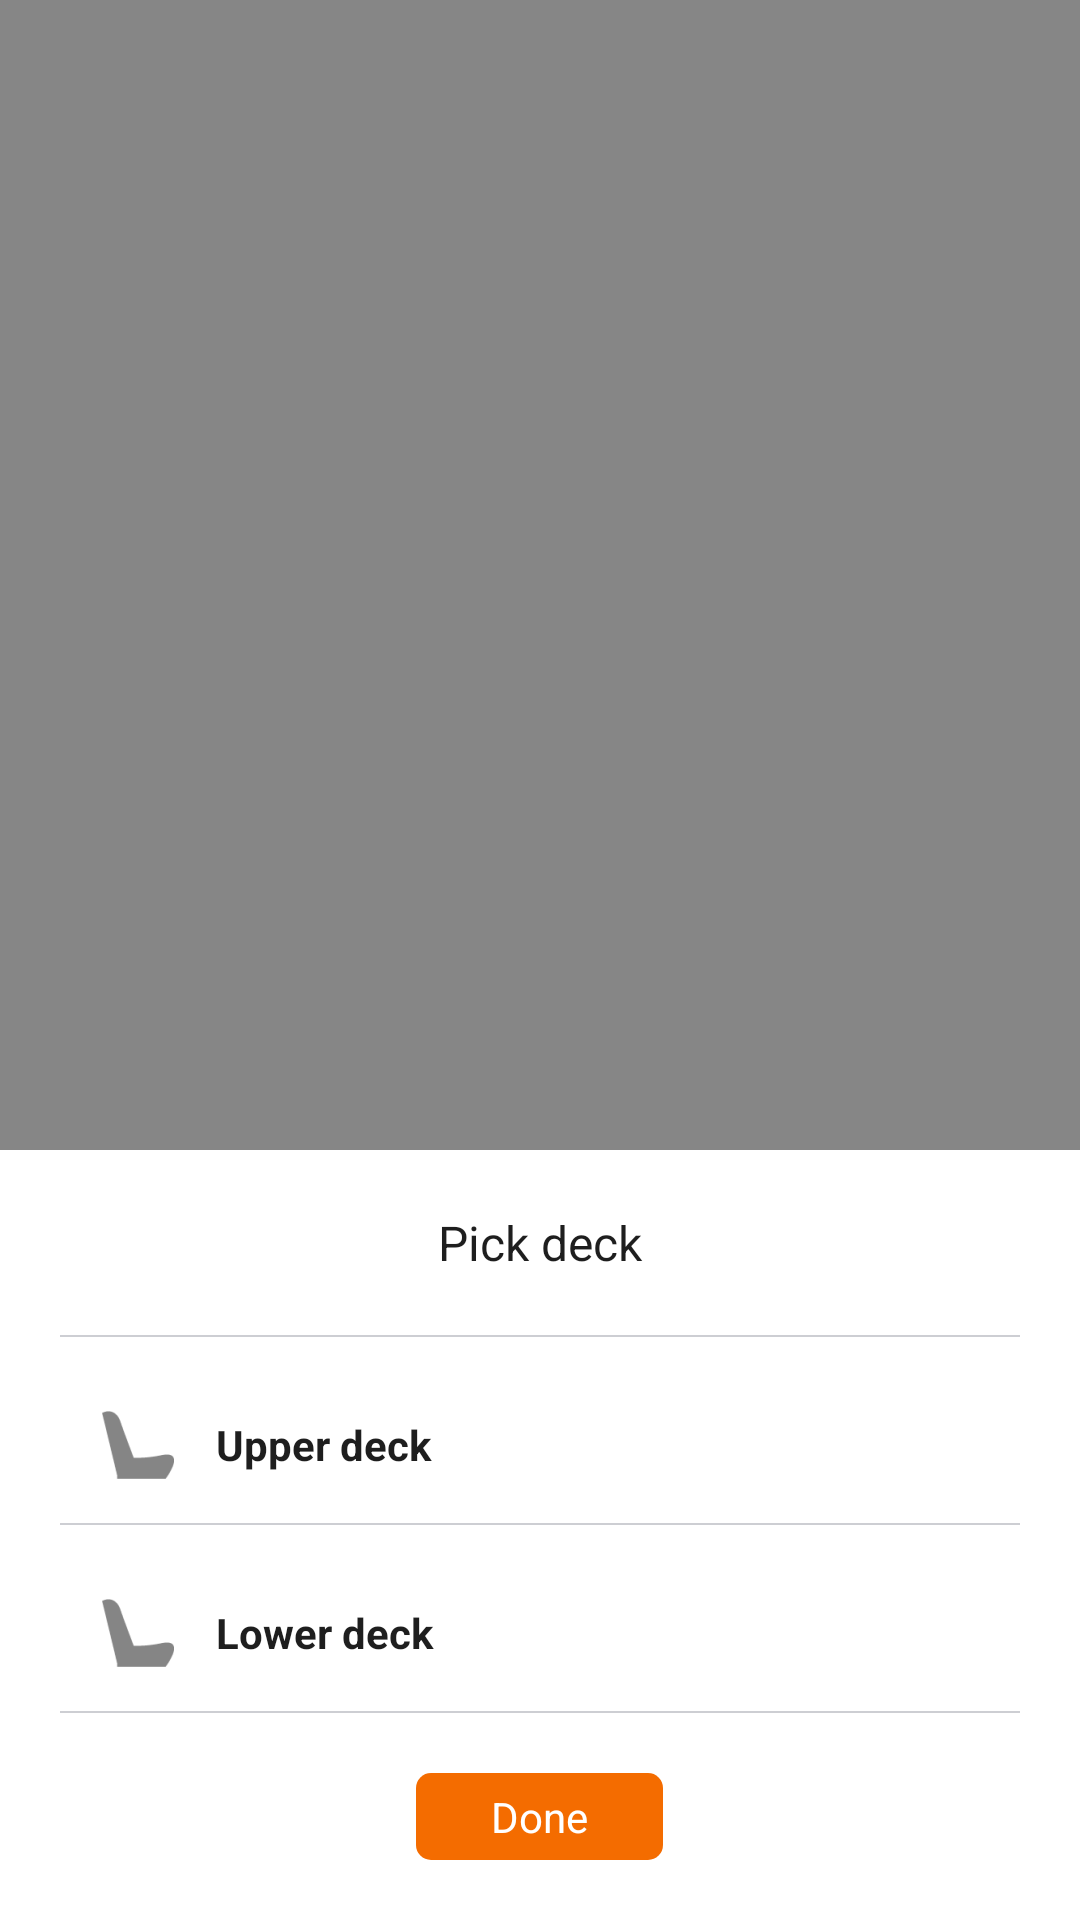

Android layout source for this screen:
<!-- AndroidManifest.xml: application theme AppTheme -->
<!-- res/layout/seat_layout.xml -->
<?xml version="1.0" encoding="utf-8"?>
<RelativeLayout xmlns:android="http://schemas.android.com/apk/res/android"
    android:layout_width="match_parent"
    android:layout_height="match_parent"
    xmlns:app="http://schemas.android.com/apk/res-auto"
    android:id="@+id/id_seat_layout"
    android:visibility="visible"
    android:background="#77000000"
    app:behavior_hideable="true"
    app:behavior_peekHeight="0dp"
    app:layout_behavior="android.support.design.widget.BottomSheetBehavior">

    <RelativeLayout
        android:layout_width="match_parent"
        android:layout_height="wrap_content"
        android:layout_alignParentBottom="true"
        android:background="@color/white">

        <RelativeLayout
            android:layout_width="match_parent"
            android:layout_height="wrap_content"
            android:layout_margin="10dp">

            <TextView
                android:id="@+id/txt_pass"
                android:layout_width="match_parent"
                android:layout_height="wrap_content"
                android:gravity="center"
                android:padding="10dp"
                android:text="Pick deck"
                android:textColor="@color/grey"
                android:textSize="16sp" />

            <View
                android:id="@+id/v1"
                android:layout_width="match_parent"
                android:layout_height="0.5dp"
                android:layout_below="@+id/txt_pass"
                android:layout_margin="10dp"
                android:background="@color/line_color" />

            <RelativeLayout
                android:id="@+id/rl_upper"
                android:layout_width="match_parent"
                android:layout_height="wrap_content"
                android:layout_below="@+id/v1"
                android:layout_margin="10dp">

                    <LinearLayout
                        android:layout_width="match_parent"
                        android:layout_height="wrap_content"
                        android:layout_weight="1.5"
                        android:orientation="vertical">

                        <TextView
                            android:id="@+id/txt_upper"
                            android:layout_width="match_parent"
                            android:layout_height="wrap_content"
                            android:text="Upper deck"
                            android:drawableLeft="@drawable/seat"
                            android:drawablePadding="10dp"
                            android:gravity="center_vertical"
                            android:layout_marginLeft="10dp"
                            android:textColor="@color/grey"
                            android:textStyle="bold" />
                        <View
                            android:id="@+id/v2"
                            android:layout_width="match_parent"
                            android:layout_height="0.5dp"
                            android:layout_marginTop="10dp"
                            android:layout_below="@+id/txt_upper"
                            android:background="@color/line_color" />
                    </LinearLayout>



            </RelativeLayout>
            <RelativeLayout
                android:id="@+id/rl_lower"
                android:layout_width="match_parent"
                android:layout_height="wrap_content"
                android:layout_below="@+id/rl_upper"
                android:layout_margin="10dp">

                <LinearLayout
                    android:layout_width="match_parent"
                    android:layout_height="wrap_content"
                    android:layout_weight="1.5"
                    android:orientation="vertical">

                    <TextView
                        android:id="@+id/txt_lower"
                        android:layout_width="match_parent"
                        android:layout_height="wrap_content"
                        android:text="Lower deck"
                        android:drawableLeft="@drawable/seat"
                        android:drawablePadding="10dp"
                        android:gravity="center_vertical"
                        android:layout_marginLeft="10dp"
                        android:textColor="@color/grey"
                        android:textStyle="bold" />
                    <View
                        android:id="@+id/v3"
                        android:layout_width="match_parent"
                        android:layout_height="0.5dp"
                        android:layout_marginTop="10dp"
                        android:layout_below="@+id/txt_lower"
                        android:background="@color/line_color" />
                </LinearLayout>



            </RelativeLayout>



            <TextView
                android:layout_width="wrap_content"
                android:layout_height="wrap_content"
                android:layout_below="@+id/rl_lower"
                android:layout_centerInParent="true"
                android:layout_margin="10dp"
                android:background="@drawable/border_bg"
                android:paddingLeft="25dp"
                android:paddingRight="25dp"
                android:text="Done"
                android:id="@+id/btn_seat"
                android:textColor="@color/white" />
        </RelativeLayout>
    </RelativeLayout>
</RelativeLayout>
<!-- resources referenced by this layout -->
<resources>
  <color name="grey">#1e1e1e</color>
  <color name="line_color">#cdced3</color>
  <color name="white">#FFFFFF</color>
  <!-- drawable border_bg (drawable) -->
  <?xml version="1.0" encoding="utf-8"?>
  <shape xmlns:android="http://schemas.android.com/apk/res/android"
      android:shape="rectangle">
      <gradient
          android:startColor="#f46c00"
          android:endColor="#f46c00"
          android:angle="45"/>
      <padding android:left="10dp"
          android:top="5dp"
          android:right="10dp"
          android:bottom="5dp" />
      <corners android:radius="5dp" />
  </shape>
  <!-- drawable seat: png bitmap (drawable-hdpi, 590 bytes) -->
  <style name="AppTheme" parent="Theme.AppCompat.Light.NoActionBar">
          
          <item name="colorPrimary">@color/colorPrimary</item>
          <item name="colorPrimaryDark">@color/colorPrimaryDark</item>
          <item name="colorAccent">@color/colorAccent</item>
      </style>
  <color name="colorPrimary">#027e84</color>
  <color name="colorPrimaryDark">#05616a</color>
  <color name="colorAccent">#FF4081</color>
</resources>
